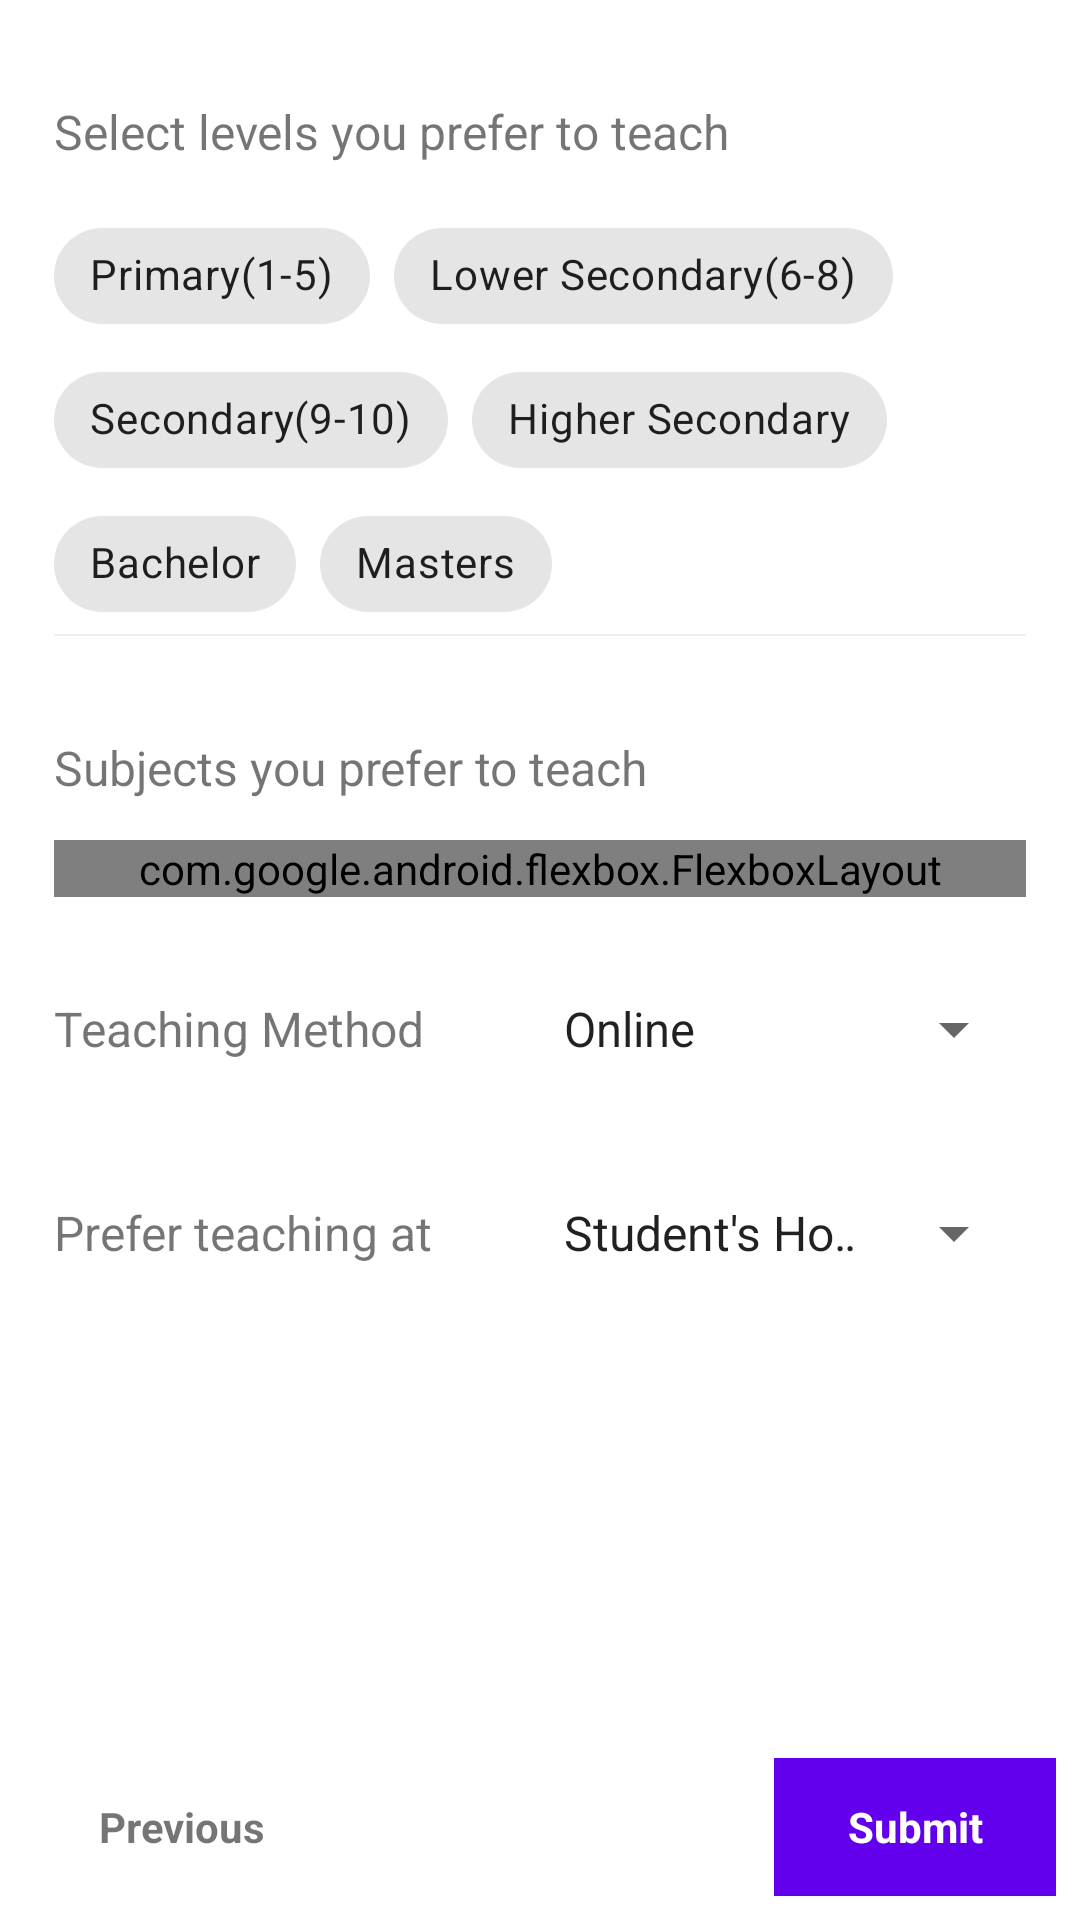

Reconstruct the res/layout file that produces this screen, plus the resources it refers to.
<!-- AndroidManifest.xml: application theme Theme.HomeTutionNepal -->
<!-- res/layout/fragment_teaching_preference.xml -->
<?xml version="1.0" encoding="utf-8"?>
<androidx.constraintlayout.widget.ConstraintLayout xmlns:android="http://schemas.android.com/apk/res/android"
    android:layout_width="match_parent"
    android:layout_height="match_parent"
    xmlns:app="http://schemas.android.com/apk/res-auto">
    <RelativeLayout
        android:id="@+id/details"
        android:layout_width="match_parent"
        android:layout_height="0dp"
        app:layout_constraintTop_toTopOf="parent"
        app:layout_constraintBottom_toTopOf="@id/btn_previous">

        <LinearLayout
            android:layout_width="match_parent"
            android:layout_height="match_parent"
            android:layout_marginStart="18dp"
            android:layout_marginEnd="18dp"
            android:orientation="vertical">
            <TextView
                android:id="@+id/txt_register_email"
                android:layout_width="match_parent"
                android:layout_height="48dp"
                android:layout_marginTop="20dp"
                android:text="Select levels you prefer to teach"
                android:paddingStart="0dp"
                android:paddingLeft="5dp"
                android:gravity="center_vertical"
                android:textSize="16dp" />
            <com.google.android.material.chip.ChipGroup
                android:id="@+id/chips_group_levels"
                android:layout_width="match_parent"
                android:layout_height="wrap_content"
                android:background="@drawable/d_bottom_gray_line">
                <com.google.android.material.chip.Chip
                    android:id="@+id/newid"
                    android:layout_width="wrap_content"
                    android:layout_height="wrap_content"
                    style="@style/Widget.MaterialComponents.Chip.Choice"
                    android:checkable="true"
                    android:text="Primary(1-5)"/>
                <com.google.android.material.chip.Chip
                    android:layout_width="wrap_content"
                    android:layout_height="wrap_content"
                    style="@style/Widget.MaterialComponents.Chip.Choice"
                    android:checkable="true"
                    android:text="Lower Secondary(6-8)"/>
                <com.google.android.material.chip.Chip
                    android:layout_width="wrap_content"
                    android:layout_height="wrap_content"
                    style="@style/Widget.MaterialComponents.Chip.Choice"
                    android:checkable="true"
                    android:text="Secondary(9-10)"/>
                <com.google.android.material.chip.Chip
                    android:layout_width="wrap_content"
                    android:layout_height="wrap_content"
                    style="@style/Widget.MaterialComponents.Chip.Choice"
                    android:checkable="true"
                    android:text="Higher Secondary"/>
                <com.google.android.material.chip.Chip
                    android:layout_width="wrap_content"
                    android:layout_height="wrap_content"
                    style="@style/Widget.MaterialComponents.Chip.Choice"
                    android:checkable="true"
                    android:text="Bachelor"/>
                <com.google.android.material.chip.Chip
                    android:layout_width="wrap_content"
                    android:layout_height="wrap_content"
                    style="@style/Widget.MaterialComponents.Chip.Choice"
                    android:checkable="true"
                    android:text="Masters"/>
            </com.google.android.material.chip.ChipGroup>
            <TextView
                android:id="@+id/txt_register_phone"
                android:layout_width="match_parent"
                android:layout_height="48dp"
                android:layout_marginTop="20dp"
                android:textColor="@color/dark_gray"
                android:text="Subjects you prefer to teach"
                android:paddingStart="0dp"
                android:paddingLeft="5dp"
                android:gravity="center_vertical"
                android:textColorHint="@color/gray"
                android:textSize="16dp" />
            <com.google.android.flexbox.FlexboxLayout
                android:layout_width="match_parent"
                android:layout_height="wrap_content"
                app:flexWrap="wrap"
                app:alignItems="stretch"
                app:alignContent="space_around"
                app:showDivider="beginning|middle|end">
                <com.google.android.material.chip.ChipGroup
                    android:id="@+id/chip_group_subjects"
                    android:layout_width="wrap_content"
                    android:layout_height="wrap_content">
                    <EditText
                        android:id="@+id/txtsubject_input"
                        android:layout_width="wrap_content"
                        android:layout_height="48dp"
                        android:hint="Enter Subject"
                        android:background="@color/transparent"
                        android:imeOptions="actionDone"
                        app:layout_flexGrow="1"
                        android:inputType="text"/>
                </com.google.android.material.chip.ChipGroup>
            </com.google.android.flexbox.FlexboxLayout>
            <LinearLayout
                android:layout_width="match_parent"
                android:layout_height="wrap_content"
                android:layout_marginTop="20dp"
                android:orientation="horizontal">

                <TextView
                    android:layout_width="0dp"
                    android:layout_height="48dp"
                    android:layout_weight="1"
                    android:gravity="center_vertical"
                    android:text="Teaching Method"
                    android:textSize="16dp" />
                <Spinner
                    android:id="@+id/spinner_teaching_method"
                    android:layout_width="0dp"
                    android:layout_height="48dp"
                    android:layout_weight="1"
                    android:entries="@array/teachingmethods" />
            </LinearLayout>
            <LinearLayout
                android:layout_width="match_parent"
                android:layout_height="wrap_content"
                android:orientation="horizontal">

                <TextView
                    android:layout_width="0dp"
                    android:layout_height="48dp"
                    android:layout_marginTop="20dp"
                    android:layout_weight="1"
                    android:gravity="center_vertical"
                    android:text="Prefer teaching at"
                    android:textSize="16dp" />
                <Spinner
                    android:id="@+id/spinner_teaching_perference"
                    android:layout_width="0dp"
                    android:layout_height="48dp"
                    android:layout_weight="1"
                    android:entries="@array/placepreference"
                    android:layout_marginTop="20dp" />
            </LinearLayout>
        </LinearLayout>
    </RelativeLayout>
    <LinearLayout
        android:id="@+id/btn_previous"
        android:layout_width="106dp"
        android:layout_height="46dp"
        app:layout_constraintBottom_toBottomOf="parent"
        app:layout_constraintLeft_toLeftOf="parent"
        android:layout_margin="8dp"
        android:clickable="true"
        android:background="?android:attr/selectableItemBackground"
        android:gravity="center">
        <ImageView
            android:layout_width="wrap_content"
            android:layout_height="wrap_content"
            android:layout_marginLeft="12dp"
            android:src="@drawable/ic_baseline_chevron_left_24"/>
        <TextView
            android:layout_width="wrap_content"
            android:layout_height="wrap_content"
            android:layout_marginRight="12dp"
            android:textStyle="bold"
            android:text="Previous"/>
    </LinearLayout>

    <LinearLayout
        android:id="@+id/btn_next"
        android:layout_width="106dp"
        android:layout_height="46dp"
        android:layout_margin="8dp"
        android:background="?android:attr/selectableItemBackground"
        android:clickable="true"
        android:gravity="center"
        app:layout_constraintBottom_toBottomOf="parent"
        app:layout_constraintRight_toRightOf="parent">

        <TextView
            android:layout_width="match_parent"
            android:layout_height="match_parent"
            android:gravity="center"
            android:layout_marginLeft="12dp"
            android:textStyle="bold"
            android:background="@color/purple_500"
            android:textColor="@color/white"
            android:text="Submit" />
    </LinearLayout>

</androidx.constraintlayout.widget.ConstraintLayout>
<!-- resources referenced by this layout -->
<resources>
  <string-array name="placepreference">
          <item>Student\'s Home</item>
          <item>My own place</item>
          <item>Either of above</item>
      </string-array>
  <string-array name="teachingmethods">
          <item>Online</item>
          <item>On Premises</item>
      </string-array>
  <color name="gray">#A8A8A8</color>
  <color name="purple_500">#FF6200EE</color>
  <color name="transparent">#00ffffff</color>
  <color name="white">#FFFFFFFF</color>
  <!-- drawable d_bottom_gray_line (drawable) -->
  <?xml version="1.0" encoding="utf-8"?>
  <layer-list xmlns:android="http://schemas.android.com/apk/res/android">
      <item
          android:top="-2dp"
          android:bottom="0dp"
          android:left="-2dp"
          android:right="-2dp">
  
          <shape android:shape="rectangle">
              <solid android:color="@color/white"/>
              <stroke
                  android:width="0.5dp"
                  android:color="@color/gray0"/>
          </shape>
      </item>
  </layer-list>
  <style name="Theme.HomeTutionNepal" parent="Theme.MaterialComponents.DayNight.NoActionBar">
          
          <item name="colorPrimary">@color/purple_500</item>
          <item name="colorPrimaryVariant">@color/purple_700</item>
          <item name="colorOnPrimary">@color/white</item>
          
          <item name="colorSecondary">@color/teal_200</item>
          <item name="colorSecondaryVariant">@color/teal_700</item>
          <item name="colorOnSecondary">@color/black</item>
          
          <item name="android:statusBarColor" tools:targetApi="l">?attr/colorPrimaryVariant</item>
          
      </style>
  <color name="gray0">#EFEFF1</color>
  <color name="purple_700">#FF3700B3</color>
  <color name="teal_200">#FF03DAC5</color>
  <color name="teal_700">#FF018786</color>
  <color name="black">#FF000000</color>
</resources>
